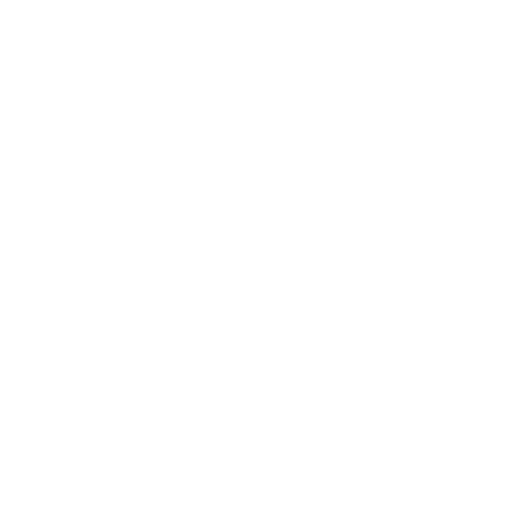
t = 0.00 s
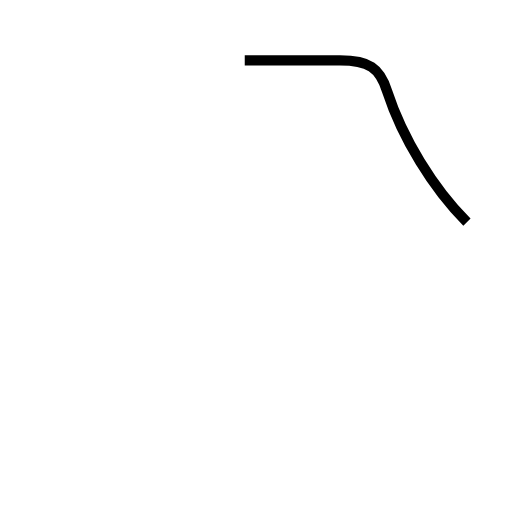
t = 0.91 s
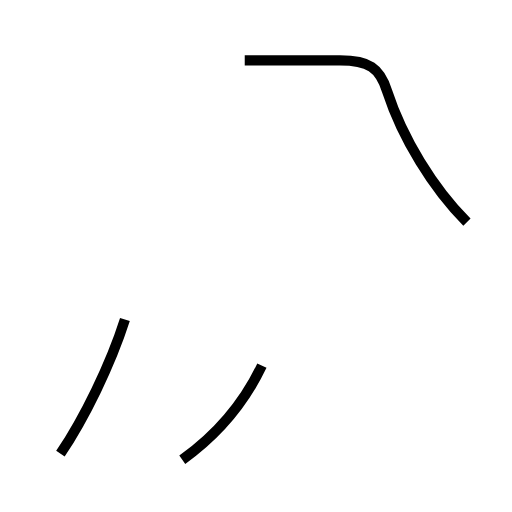
t = 1.72 s
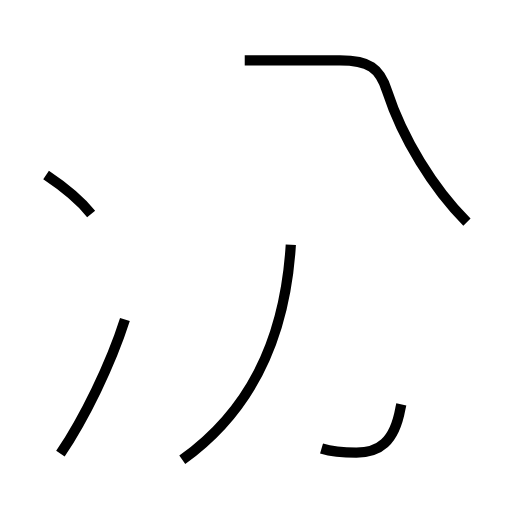
t = 2.58 s
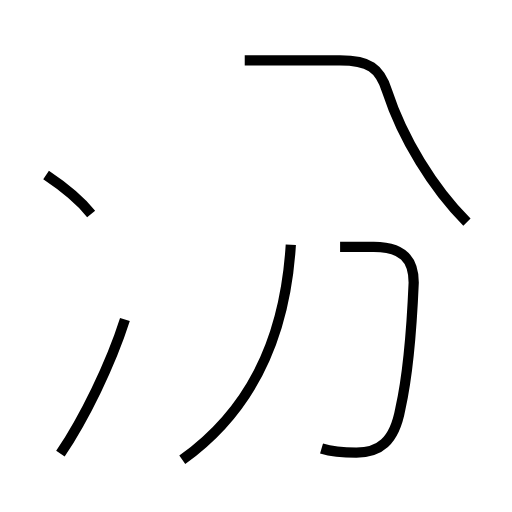
t = 3.22 s
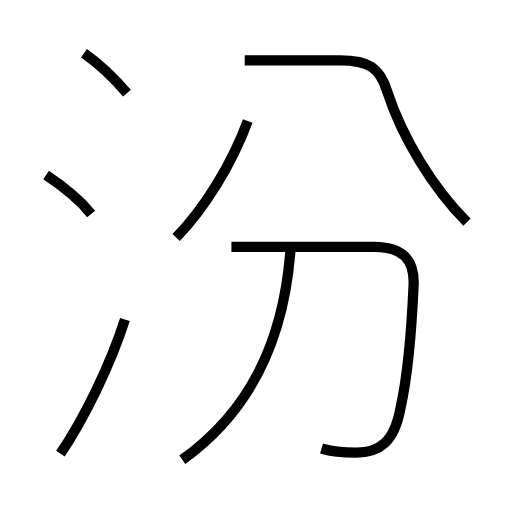
t = 4.11 s

The animated SVG that drew these frames (rendered in a browser with its animation timeline set to each time). Animation: 7 SMIL elements (animate=7); one cycle of 4.11 s.

<?xml version='1.0' encoding='utf-8'?>
<svg viewBox="0.0 -6.0 50.0 50.0" version="1.1" xmlns="http://www.w3.org/2000/svg"><rect x="-1000" y="-1000" width="2000" height="2000" stroke="white" fill="white" /><g style="fill:none;stroke:#000000;stroke-width:1"><path d="M 45.6 -22.3 C 42.3 -25.6 39.3 -30.5 37.8 -35.1 C 37.1 -37.4 36.0 -38.1 33.2 -38.1 L 23.9 -38.1 " transform="translate(0.0 38.0)" stroke-dasharray="30.476458037494567" stroke-dashoffset="30.476458037494567"><animate attributeName="stroke-dashoffset" from="30.476458037494567" to="0" dur="0.914293741124837s" begin="0s" fill="freeze" /></path><path d="M 5.9 0.3 C 8.2 -3.1 10.8 -8.4 12.2 -12.8 " transform="translate(0.0 38.0)" stroke-dasharray="14.577943560051143" stroke-dashoffset="14.577943560051143"><animate attributeName="stroke-dashoffset" from="14.577943560051143" to="0" dur="0.43733830680153424s" begin="0.914293741124837s" fill="freeze" /></path><path d="M 17.8 0.9 C 24.1 -3.6 27.8 -10.3 28.4 -20.1 " transform="translate(0.0 38.0)" stroke-dasharray="24.388711533421134" stroke-dashoffset="24.388711533421134"><animate attributeName="stroke-dashoffset" from="24.388711533421134" to="0" dur="0.731661346002634s" begin="1.3516320479263713s" fill="freeze" /></path><path d="M 8.9 -23.1 C 7.7 -24.6 5.7 -26.1 4.5 -26.9 " transform="translate(0.0 38.0)" stroke-dasharray="5.8336786267192275" stroke-dashoffset="5.8336786267192275"><animate attributeName="stroke-dashoffset" from="5.8336786267192275" to="0" dur="0.1750103588015768s" begin="2.0832933939290053s" fill="freeze" /></path><path d="M 31.4 -0.2 C 32.4 0.1 33.6 0.2 34.8 0.2 C 37.0 0.2 38.5 -0.8 39.1 -4.1 C 39.8 -7.2 40.2 -11.7 40.4 -16.4 C 40.4 -18.7 39.3 -19.9 36.5 -19.9 L 22.6 -19.9 " transform="translate(0.0 38.0)" stroke-dasharray="42.52415765014664" stroke-dashoffset="42.52415765014664"><animate attributeName="stroke-dashoffset" from="42.52415765014664" to="0" dur="1.2757247295043992s" begin="2.258303752730582s" fill="freeze" /></path><path d="M 12.4 -34.9 C 11.2 -36.3 9.5 -37.9 8.2 -38.8 " transform="translate(0.0 38.0)" stroke-dasharray="5.744494932853801" stroke-dashoffset="5.744494932853801"><animate attributeName="stroke-dashoffset" from="5.744494932853801" to="0" dur="0.17233484798561402s" begin="3.534028482234981s" fill="freeze" /></path><path d="M 17.2 -20.8 C 20.0 -23.7 22.6 -27.9 24.2 -32.2" transform="translate(0.0 38.0)" stroke-dasharray="13.465526711002994" stroke-dashoffset="13.465526711002994"><animate attributeName="stroke-dashoffset" from="13.465526711002994" to="0" dur="0.4039658013300898s" begin="3.706363330220595s" fill="freeze" /></path></g></svg>
